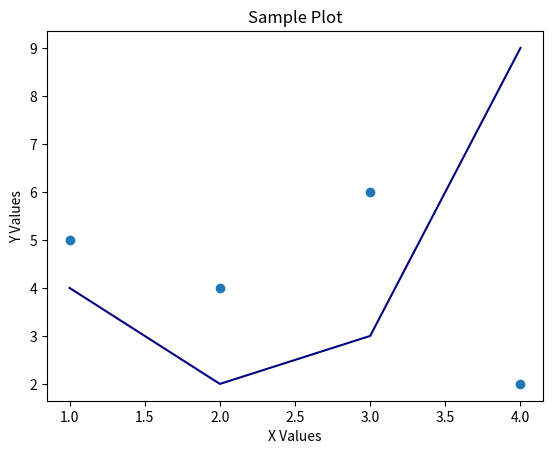

Reproduce this figure in Python.
# Creating a program for a personal budget manager. 
# The program will allow users to input income and expenses with categores (ie. food, rent, entertainment)
# Output a summary of spending, income, and remaining budget
# Save user data to a file and load it automatically on startup
# Allow exporting reports as text/pdf files for offline use

from matplotlib import pyplot as plt

x_values = [1, 2, 3, 4]
y_values = [5, 4, 6, 2]

plt.scatter(x_values, y_values)

other_x_values = [1, 2, 3, 4]
other_y_values = [4, 2, 3, 9]

plt.plot(other_x_values, other_y_values, color="navy")

plt.title("Sample Plot")
plt.xlabel("X Values")
plt.ylabel("Y Values")

plt.show()



